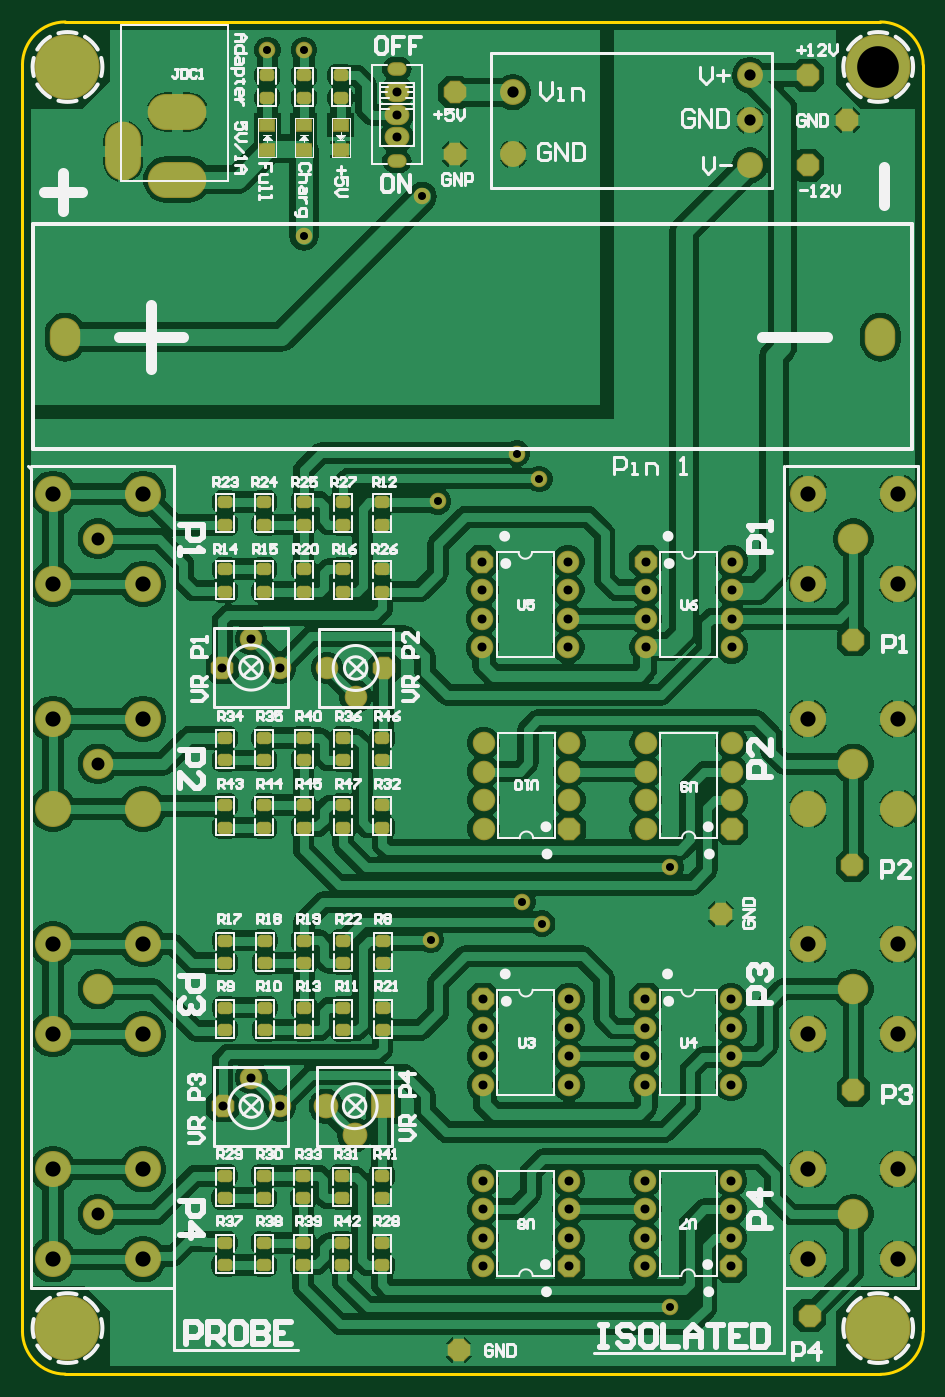
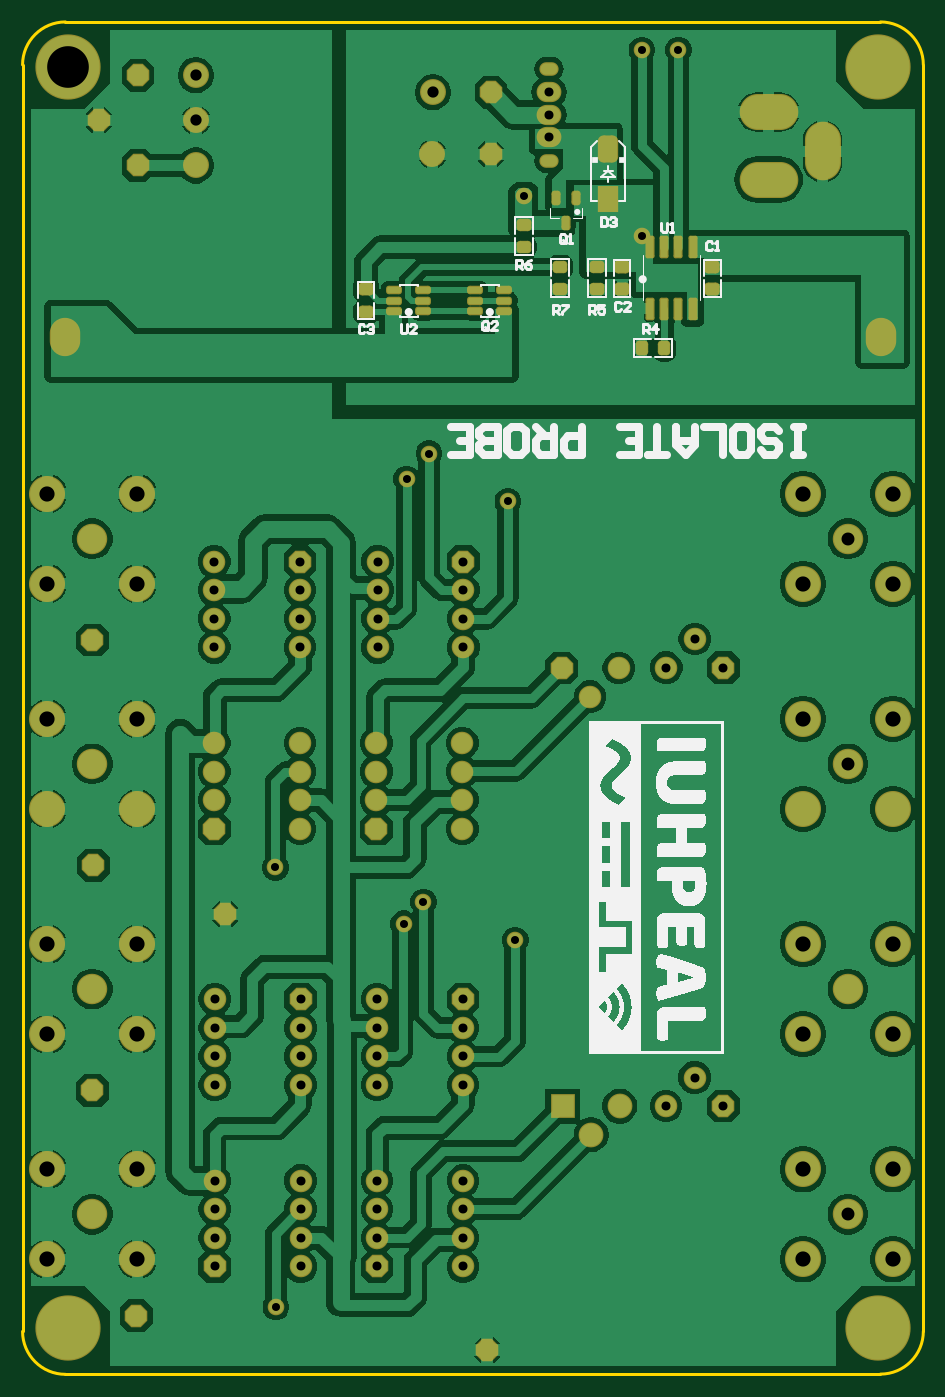
Circuit board: 12 layer files. Board 80.0 x 120.1 mm.
- drill: isolationScaleSMD_V4 - Copy-RoundHoles.TXT (1528 bytes)
- drill: isolationScaleSMD_V4 - Copy-SlotHoles.TXT (818 bytes)
- bottom_copper: isolationScaleSMD_V4 - Copy.GBL (85974 bytes)
- bottom_silk: isolationScaleSMD_V4 - Copy.GBO (263472 bytes)
- paste: isolationScaleSMD_V4 - Copy.GBP (3419 bytes)
- bottom_mask: isolationScaleSMD_V4 - Copy.GBS (7369 bytes)
- outline: isolationScaleSMD_V4 - Copy.GKO (644 bytes)
- outline: isolationScaleSMD_V4 - Copy.GM1 (271 bytes)
- top_copper: isolationScaleSMD_V4 - Copy.GTL (104915 bytes)
- top_silk: isolationScaleSMD_V4 - Copy.GTO (50162 bytes)
- paste: isolationScaleSMD_V4 - Copy.GTP (2457 bytes)
- top_mask: isolationScaleSMD_V4 - Copy.GTS (6004 bytes)

=== drill: isolationScaleSMD_V4 - Copy-RoundHoles.TXT ===
M48
;Layer_Color=9474304
;FILE_FORMAT=2:4
INCH,LZ
;TYPE=PLATED
T1F00S00C0.0280
T2F00S00C0.0315
T4F00S00C0.0394
T6F00S00C0.0453
T7F00S00C0.0531
T8F00S00C0.1457
;TYPE=NON_PLATED
%
T01
X032833Y008918
X032852Y024286
X027675Y023076
X028364Y022318
X024467Y021747
X024722Y037082
X028266Y037869
X027478Y038755
X020037Y046369
X024171Y047747
X020037Y052865
X018758
T02
X026297Y010334
Y011334
Y012334
Y013334
X029297
Y012334
Y011334
Y010334
X021809Y01494
X031972Y013334
Y012334
Y011334
Y010334
X034972
Y011334
Y012334
Y013334
Y016676
Y017676
Y018676
Y019676
X031972
Y018676
Y017676
Y016676
X031991Y02564
Y02664
Y02764
Y02864
X034991
Y02764
Y02664
Y02564
X029316Y02564
Y02664
Y02764
Y02864
X026316
Y02764
Y02664
Y02564
X026297Y019676
Y018676
Y017676
Y016676
X029297
Y017676
Y018676
Y019676
X022809Y01594
X020809
X019193Y015941
X017193
X018193Y016941
X021846Y03026
X022846Y03126
X020846
X019186Y031274
X017186
X018186Y032274
X026277Y031982
Y032982
Y033982
Y034982
X029277
Y033982
Y032982
Y031982
X031991Y031982
Y032982
Y033982
Y034982
X034991
Y033982
Y032982
Y031982
X023285Y049814
Y050601
Y051389
T04
X035628Y04883
Y050404
Y051979
X027341Y051389
X02736Y049223
T06
X012833Y012156
X03925
Y02003
Y027904
X012833
Y02003
Y035778
X03925
T07
X011258Y010582
X014407
Y013731
X011258
X037675
Y010582
X040825
Y013731
Y018456
X037675
Y021605
X040825
Y02633
X037675
Y029479
X040825
X014407
Y02633
X011258
Y029479
Y021605
X014407
Y018456
X011258
Y034204
Y037353
X014407
Y034204
X037675
X040825
Y037353
X037675
T08
X01177Y00818
X040116
Y052274
X01177
M30

=== drill: isolationScaleSMD_V4 - Copy-SlotHoles.TXT ===
M48
;Layer_Color=9474304
;FILE_FORMAT=2:4
INCH,LZ
;TYPE=PLATED
T3F00S00C0.0315
T5F00S00C0.0394
;TYPE=NON_PLATED
T9F00S00C0.0394
%
G90
G05
T03
G00X025411Y007412
M15
G01X02549
M16
G00X037675Y008613
M15
G01X037754
M16
G00X039211Y016487
M15
G01X039289
M16
G00X039171Y024361
M15
G01X03925
M16
G00X034565Y022648
M15
G01X034644
M16
G00X039289Y032235
M15
G01X039211
M16
G00X037695Y048834
M15
G01X037617
M16
G00X038994Y050404
M15
G01X039073
M16
G00X037695Y051983
M15
G01X037617
M16
G00X025352Y051389
M15
G01X025274
M16
G00X025352Y049223
M15
G01X025274
M16
T05
G00X011691Y042688
M15
G01Y042963
M16
G00X040195Y042688
M15
G01Y042963
M16
G00X015116Y048337
M15
G01X0161
M16
G00X015215Y0507
M15
G01X016002
M16
G00X013719Y049715
M15
G01Y048928
M16
T09
G00X023384Y048987
M15
G01X023187
M16
G00X023384Y052215
M15
G01X023187
M16
M17
M30

=== bottom_copper: isolationScaleSMD_V4 - Copy.GBL (85974 bytes, source omitted) ===
=== bottom_silk: isolationScaleSMD_V4 - Copy.GBO (263472 bytes, source omitted) ===
=== paste: isolationScaleSMD_V4 - Copy.GBP (3419 bytes, source withheld) ===
=== bottom_mask: isolationScaleSMD_V4 - Copy.GBS (7369 bytes, source omitted) ===
=== outline: isolationScaleSMD_V4 - Copy.GKO ===
G04*
G04 #@! TF.GenerationSoftware,Altium Limited,Altium Designer,21.3.2 (30)*
G04*
G04 Layer_Color=16711935*
%FSTAX24Y24*%
%MOIN*%
G70*
G04*
G04 #@! TF.SameCoordinates,D50E3B47-D74C-4BCA-B3C4-33FD4FEC1BCA*
G04*
G04*
G04 #@! TF.FilePolarity,Positive*
G04*
G01*
G75*
%ADD15C,0.0118*%
D15*
X041691Y052349D02*
G03*
X040191Y053849I-0015J0D01*
G01*
X011695D02*
G03*
X010195Y052349I-0J-0015D01*
G01*
X040191Y006562D02*
G03*
X041691Y008062I0J0015D01*
G01*
X010195Y00807D02*
G03*
X011695Y00657I0015J-0D01*
G01*
X011695Y053849D02*
X040191D01*
X010195Y052349D02*
X010195Y00807D01*
X011695Y00657D02*
X040191D01*
X041691Y008062D02*
X041691Y052349D01*
M02*

=== outline: isolationScaleSMD_V4 - Copy.GM1 ===
G04*
G04 #@! TF.GenerationSoftware,Altium Limited,Altium Designer,21.3.2 (30)*
G04*
G04 Layer_Color=16711935*
%FSTAX24Y24*%
%MOIN*%
G70*
G04*
G04 #@! TF.SameCoordinates,D50E3B47-D74C-4BCA-B3C4-33FD4FEC1BCA*
G04*
G04*
G04 #@! TF.FilePolarity,Positive*
G04*
G01*
G75*
M02*

=== top_copper: isolationScaleSMD_V4 - Copy.GTL (104915 bytes, source omitted) ===
=== top_silk: isolationScaleSMD_V4 - Copy.GTO (50162 bytes, source omitted) ===
=== paste: isolationScaleSMD_V4 - Copy.GTP ===
G04*
G04 #@! TF.GenerationSoftware,Altium Limited,Altium Designer,21.3.2 (30)*
G04*
G04 Layer_Color=8421504*
%FSTAX24Y24*%
%MOIN*%
G70*
G04*
G04 #@! TF.SameCoordinates,D50E3B47-D74C-4BCA-B3C4-33FD4FEC1BCA*
G04*
G04*
G04 #@! TF.FilePolarity,Positive*
G04*
G01*
G75*
%ADD18R,0.0512X0.0394*%
G04:AMPARAMS|DCode=19|XSize=39.4mil|YSize=47.2mil|CornerRadius=9.8mil|HoleSize=0mil|Usage=FLASHONLY|Rotation=90.000|XOffset=0mil|YOffset=0mil|HoleType=Round|Shape=RoundedRectangle|*
%AMROUNDEDRECTD19*
21,1,0.0394,0.0276,0,0,90.0*
21,1,0.0197,0.0472,0,0,90.0*
1,1,0.0197,0.0138,0.0098*
1,1,0.0197,0.0138,-0.0098*
1,1,0.0197,-0.0138,-0.0098*
1,1,0.0197,-0.0138,0.0098*
%
%ADD19ROUNDEDRECTD19*%
D18*
X018758Y050247D02*
D03*
Y049381D02*
D03*
X020037Y050247D02*
D03*
Y049381D02*
D03*
X021317Y049381D02*
D03*
Y050247D02*
D03*
D19*
X018758Y051192D02*
D03*
Y051979D02*
D03*
X020037Y051192D02*
D03*
Y051979D02*
D03*
X017279Y026469D02*
D03*
Y025682D02*
D03*
Y028813D02*
D03*
Y028026D02*
D03*
X018654D02*
D03*
Y028813D02*
D03*
Y025682D02*
D03*
Y026469D02*
D03*
X018654Y033932D02*
D03*
Y034719D02*
D03*
X020028Y026469D02*
D03*
Y025682D02*
D03*
Y028026D02*
D03*
Y028813D02*
D03*
X021403Y025682D02*
D03*
Y026469D02*
D03*
Y028026D02*
D03*
Y028813D02*
D03*
X021384Y011163D02*
D03*
Y010376D02*
D03*
X022759D02*
D03*
Y011163D02*
D03*
Y01272D02*
D03*
Y013507D02*
D03*
X022778Y025682D02*
D03*
Y026469D02*
D03*
Y028026D02*
D03*
Y028813D02*
D03*
X021411Y018599D02*
D03*
Y019387D02*
D03*
X022785Y018599D02*
D03*
Y019387D02*
D03*
X021411Y020943D02*
D03*
Y021731D02*
D03*
X022785Y020943D02*
D03*
Y021731D02*
D03*
X021403Y034719D02*
D03*
Y033932D02*
D03*
X022778D02*
D03*
Y034719D02*
D03*
X020028D02*
D03*
Y033932D02*
D03*
X017279Y034719D02*
D03*
Y033932D02*
D03*
X018654Y037063D02*
D03*
Y036276D02*
D03*
X020028D02*
D03*
Y037063D02*
D03*
X021403D02*
D03*
Y036276D02*
D03*
X022778Y037063D02*
D03*
Y036276D02*
D03*
X017279D02*
D03*
Y037063D02*
D03*
X01726Y010376D02*
D03*
Y011163D02*
D03*
Y01272D02*
D03*
Y013507D02*
D03*
X018635Y011163D02*
D03*
Y010376D02*
D03*
X017286Y019387D02*
D03*
Y018599D02*
D03*
X018635Y013507D02*
D03*
Y01272D02*
D03*
X020009Y010376D02*
D03*
Y011163D02*
D03*
Y013507D02*
D03*
Y01272D02*
D03*
X021384Y013507D02*
D03*
Y01272D02*
D03*
X018661Y018599D02*
D03*
Y019387D02*
D03*
X020036Y018599D02*
D03*
Y019387D02*
D03*
X017286Y021731D02*
D03*
Y020943D02*
D03*
X018661D02*
D03*
Y021731D02*
D03*
X020036D02*
D03*
Y020943D02*
D03*
X021317Y051979D02*
D03*
Y051192D02*
D03*
M02*

=== top_mask: isolationScaleSMD_V4 - Copy.GTS (6004 bytes, source omitted) ===
